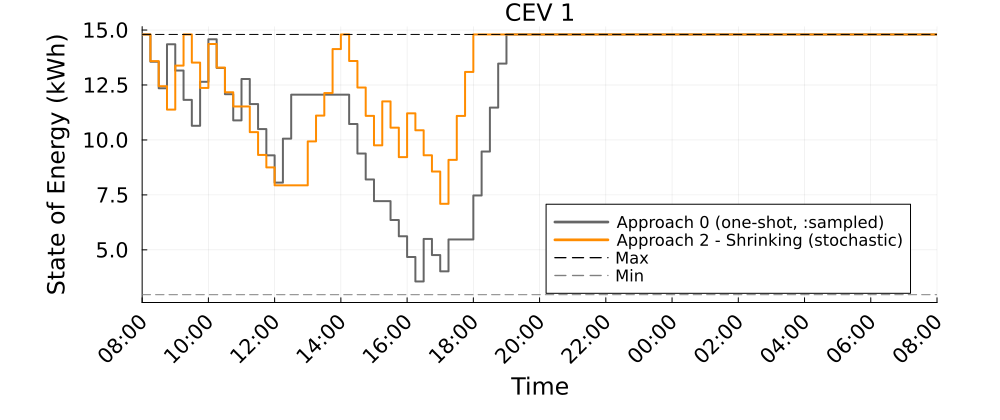

Source data for this figure (header and first rows):
Time_Period, CEV_1_A0_kWh, CEV_1_A2S_kWh
1, 14.8, 14.8
2, 13.56, 13.59
3, 12.35, 12.45
4, 14.35, 11.38
5, 13.16, 13.38
6, 11.82, 14.8
7, 10.65, 13.52
8, 12.65, 12.36
9, 14.58, 14.36
10, 13.28, 13.29
11, 12.08, 12.17
12, 10.89, 11.52
13, 12.77, 11.52
14, 11.63, 10.36
15, 10.49, 9.318
16, 9.3, 8.751
17, 8.059, 7.935
18, 10.06, 7.935
19, 12.06, 7.935
20, 12.06, 7.935
21, 12.06, 9.935
22, 12.06, 11.11
23, 12.06, 12.13
24, 12.06, 14.13
25, 12.06, 14.8
26, 10.72, 13.59
27, 9.383, 12.39
28, 8.203, 11.1
29, 7.216, 9.755
30, 7.216, 11.76
31, 6.357, 10.56
32, 5.617, 9.218
33, 4.675, 11.21
34, 3.563, 10.44
35, 5.497, 9.302
36, 4.763, 8.562
37, 4.023, 7.094
38, 5.473, 9.094
39, 5.473, 11.09
40, 5.473, 13.09
41, 7.473, 14.8
42, 9.473, 14.8
43, 11.47, 14.8
44, 13.47, 14.8
45, 14.8, 14.8
46, 14.8, 14.8
47, 14.8, 14.8
48, 14.8, 14.8
49, 14.8, 14.8
50, 14.8, 14.8
51, 14.8, 14.8
52, 14.8, 14.8
53, 14.8, 14.8
54, 14.8, 14.8
55, 14.8, 14.8
56, 14.8, 14.8
57, 14.8, 14.8
58, 14.8, 14.8
59, 14.8, 14.8
60, 14.8, 14.8
... 37 more rows
